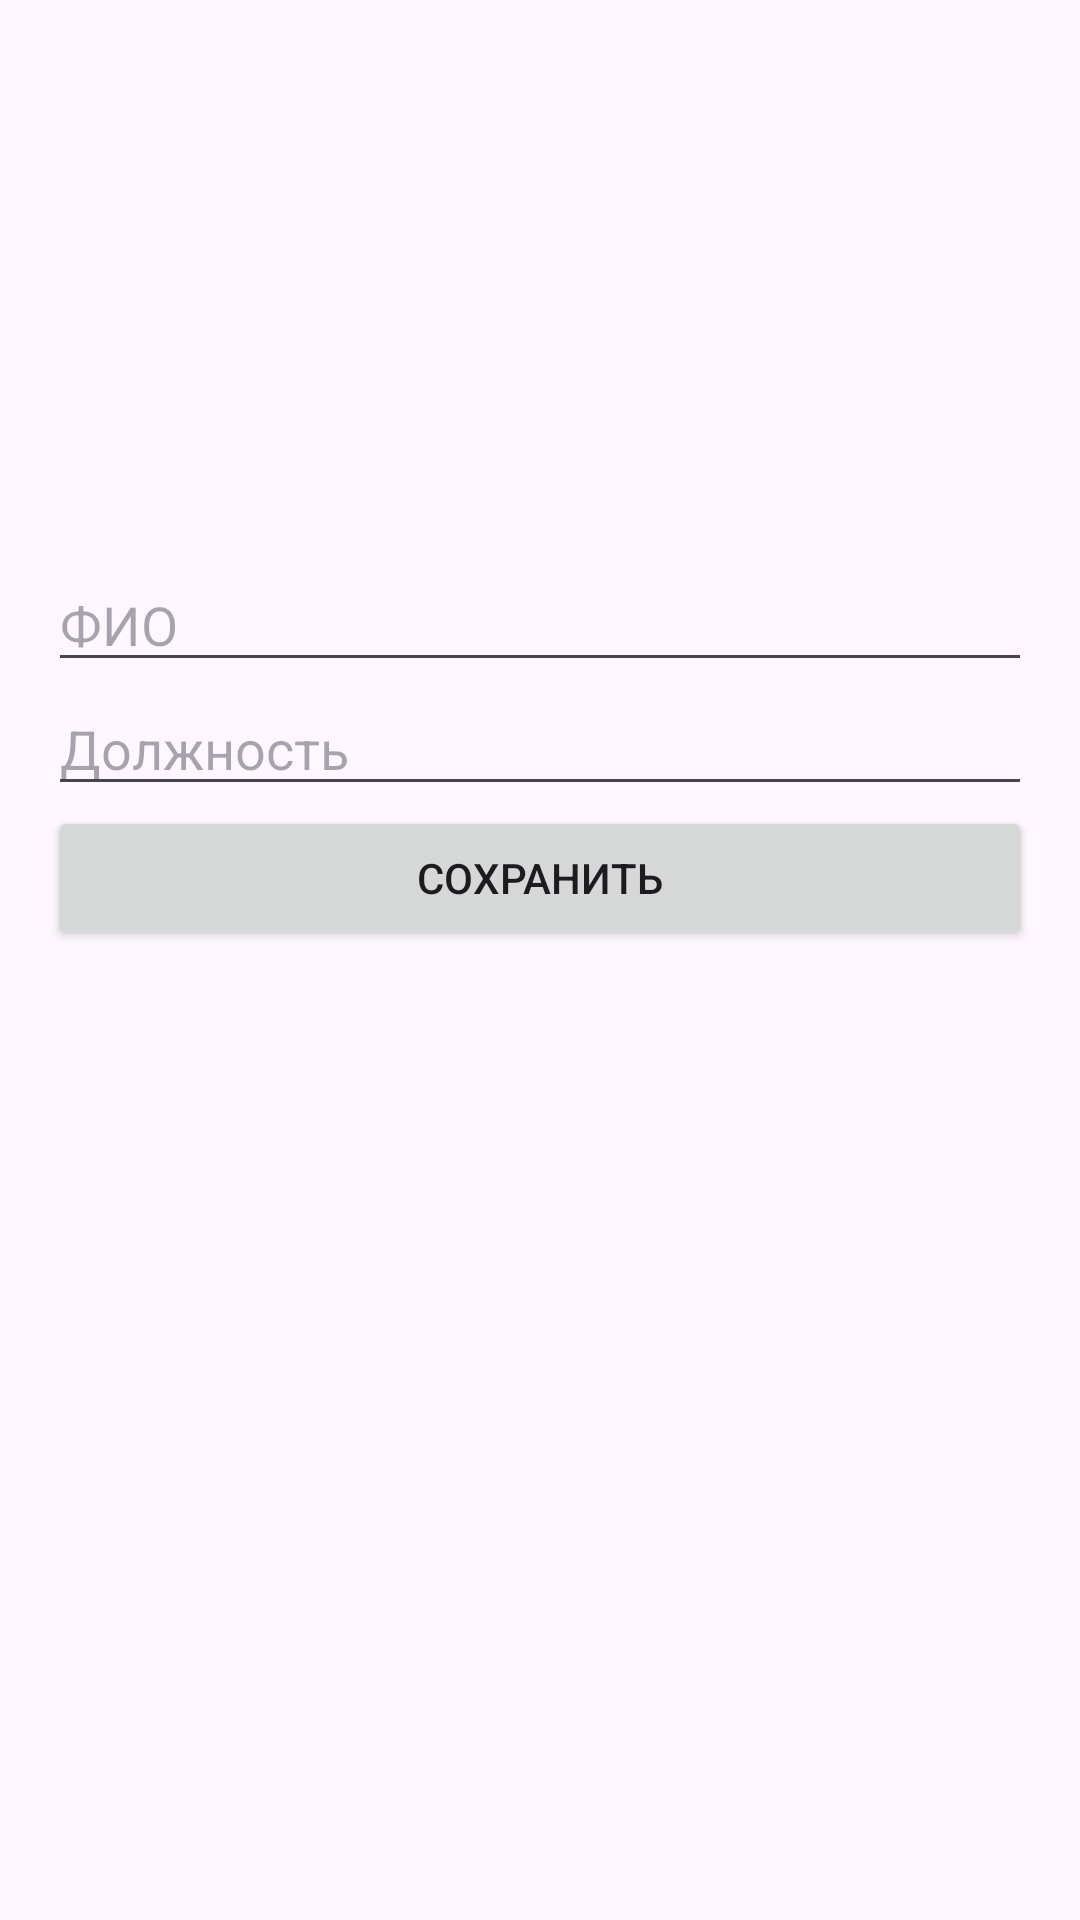

Android layout source for this screen:
<!-- AndroidManifest.xml: application theme Theme.Laba6Zadanie2 -->
<!-- res/layout/fragment_details.xml -->
<LinearLayout xmlns:android="http://schemas.android.com/apk/res/android"
    android:layout_width="match_parent"
    android:layout_height="match_parent"
    android:orientation="vertical"
    android:padding="16dp">
    
    <ImageView
        android:id="@+id/employeeImage"
        android:layout_width="316dp"
        android:layout_height="170dp"
        android:layout_gravity="center"
        android:src="@drawable/employee1" />
    
    <EditText
        android:id="@+id/employeeName"
        android:layout_width="match_parent"
        android:layout_height="wrap_content"
        android:hint="ФИО"
        android:inputType="text" />
    
    <EditText
        android:id="@+id/employeePosition"
        android:layout_width="match_parent"
        android:layout_height="wrap_content"
        android:hint="Должность"
        android:inputType="text" />
    
    <Button
        android:id="@+id/saveButton"
        android:layout_width="match_parent"
        android:layout_height="wrap_content"
        android:text="Сохранить" />
    
    <Button
        android:id="@+id/selectEmployeeButton"
        android:layout_width="match_parent"
        android:layout_height="wrap_content"
        android:text="Выбор сотрудника"
        android:visibility="invisible"
        />
</LinearLayout>
<!-- resources referenced by this layout -->
<resources>
  <style name="Theme.Laba6Zadanie2" parent="Base.Theme.Laba6Zadanie2" />
  <style name="Base.Theme.Laba6Zadanie2" parent="Theme.Material3.DayNight.NoActionBar">
          
          
      </style>
</resources>
